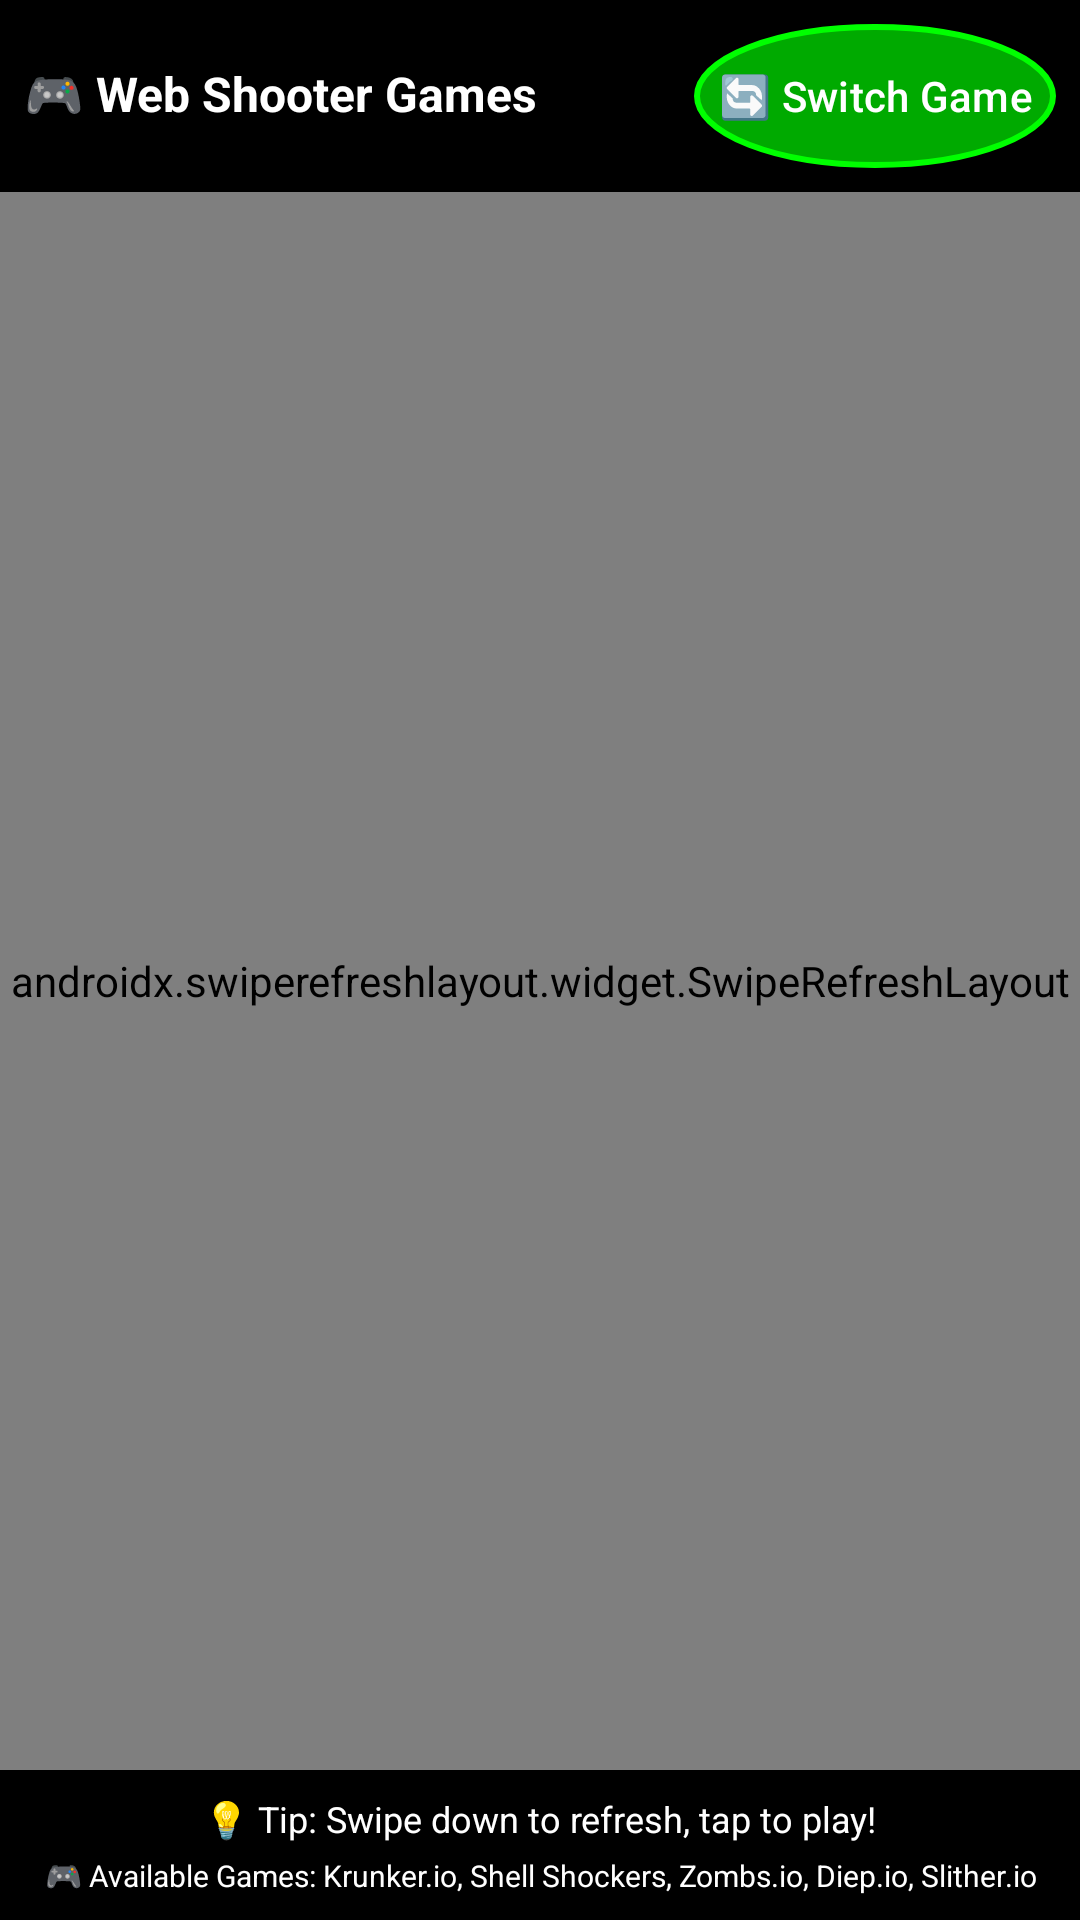

The Android layout XML behind this screen, and the referenced resources:
<!-- AndroidManifest.xml: activity theme Theme.Zell0 -->
<!-- res/layout/activity_web_shooter.xml -->
<?xml version="1.0" encoding="utf-8"?>
<LinearLayout xmlns:android="http://schemas.android.com/apk/res/android"
    android:layout_width="match_parent"
    android:layout_height="match_parent"
    android:orientation="vertical"
    android:background="@color/black">

    
    <LinearLayout
        android:layout_width="match_parent"
        android:layout_height="wrap_content"
        android:orientation="horizontal"
        android:background="@color/black"
        android:padding="8dp">

        <TextView
            android:layout_width="0dp"
            android:layout_height="wrap_content"
            android:layout_weight="1"
            android:text="🎮 Web Shooter Games"
            android:textColor="@color/white"
            android:textSize="16sp"
            android:textStyle="bold" />

        <Button
            android:id="@+id/switchGameButton"
            android:layout_width="wrap_content"
            android:layout_height="wrap_content"
            android:text="🔄 Switch Game"
            android:textColor="@color/white"
            android:background="@drawable/circle_button_green"
            android:padding="8dp" />

    </LinearLayout>

    
    <ProgressBar
        android:id="@+id/progressBar"
        style="?android:attr/progressBarStyleHorizontal"
        android:layout_width="match_parent"
        android:layout_height="4dp"
        android:visibility="gone"
        android:progressTint="@color/white"
        android:progressBackgroundTint="@color/black" />

    
    <androidx.swiperefreshlayout.widget.SwipeRefreshLayout
        android:id="@+id/swipeRefreshLayout"
        android:layout_width="match_parent"
        android:layout_height="0dp"
        android:layout_weight="1">

        <WebView
            android:id="@+id/webView"
            android:layout_width="match_parent"
            android:layout_height="match_parent"
            android:background="@color/black" />

    </androidx.swiperefreshlayout.widget.SwipeRefreshLayout>

    
    <LinearLayout
        android:layout_width="match_parent"
        android:layout_height="wrap_content"
        android:orientation="vertical"
        android:background="@color/black"
        android:padding="8dp">

        <TextView
            android:layout_width="match_parent"
            android:layout_height="wrap_content"
            android:text="💡 Tip: Swipe down to refresh, tap to play!"
            android:textColor="@color/white"
            android:textSize="12sp"
            android:gravity="center" />

        <TextView
            android:layout_width="match_parent"
            android:layout_height="wrap_content"
            android:text="🎮 Available Games: Krunker.io, Shell Shockers, Zombs.io, Diep.io, Slither.io"
            android:textColor="@color/white"
            android:textSize="10sp"
            android:gravity="center"
            android:layout_marginTop="4dp" />

    </LinearLayout>

</LinearLayout>
<!-- resources referenced by this layout -->
<resources>
  <color name="black">#FF000000</color>
  <color name="white">#FFFFFFFF</color>
  <!-- drawable circle_button_green (drawable) -->
  <?xml version="1.0" encoding="utf-8"?>
  <shape xmlns:android="http://schemas.android.com/apk/res/android"
      android:shape="oval">
      <solid android:color="#FF00AA00" />
      <stroke
          android:width="2dp"
          android:color="#FF00FF00" />
      <size
          android:width="48dp"
          android:height="48dp" />
  </shape>
  <style name="Theme.Zell0" parent="Base.Theme.Zell0" />
  <style name="Base.Theme.Zell0" parent="Theme.Material3.DayNight.NoActionBar">
          
          
          
          
          <item name="android:buttonStyle">@style/RedButtonStyle</item>
          <item name="materialButtonStyle">@style/RedButtonStyle</item>
      </style>
  <style name="RedButtonStyle" parent="Widget.Material3.Button">
          <item name="android:background">@drawable/circle_button_red_selector</item>
          <item name="android:textColor">@android:color/white</item>
          <item name="android:stateListAnimator">@null</item>
          <item name="backgroundTint">@null</item>
          <item name="cornerRadius">28dp</item>
      </style>
  <!-- drawable circle_button_red_selector (drawable) -->
  <?xml version="1.0" encoding="utf-8"?>
  <selector xmlns:android="http://schemas.android.com/apk/res/android">
      <item android:state_pressed="true" android:drawable="@drawable/circle_button_red_pressed" />
      <item android:drawable="@drawable/circle_button_red" />
  </selector>
  <!-- drawable circle_button_red_pressed (drawable) -->
  <?xml version="1.0" encoding="utf-8"?>
  <shape xmlns:android="http://schemas.android.com/apk/res/android"
      android:shape="oval">
      <gradient
          android:startColor="#CC0000"
          android:endColor="#990000"
          android:angle="90" />
      <stroke
          android:width="2dp"
          android:color="#FF0000" />
      <size
          android:width="200dp"
          android:height="200dp" />
  </shape>
  <!-- drawable circle_button_red (drawable) -->
  <?xml version="1.0" encoding="utf-8"?>
  <shape xmlns:android="http://schemas.android.com/apk/res/android"
      android:shape="oval">
      <gradient
          android:startColor="#FF0000"
          android:endColor="#CC0000"
          android:angle="90" />
      <stroke
          android:width="2dp"
          android:color="#FF3333" />
      <size
          android:width="200dp"
          android:height="200dp" />
  </shape>
</resources>
